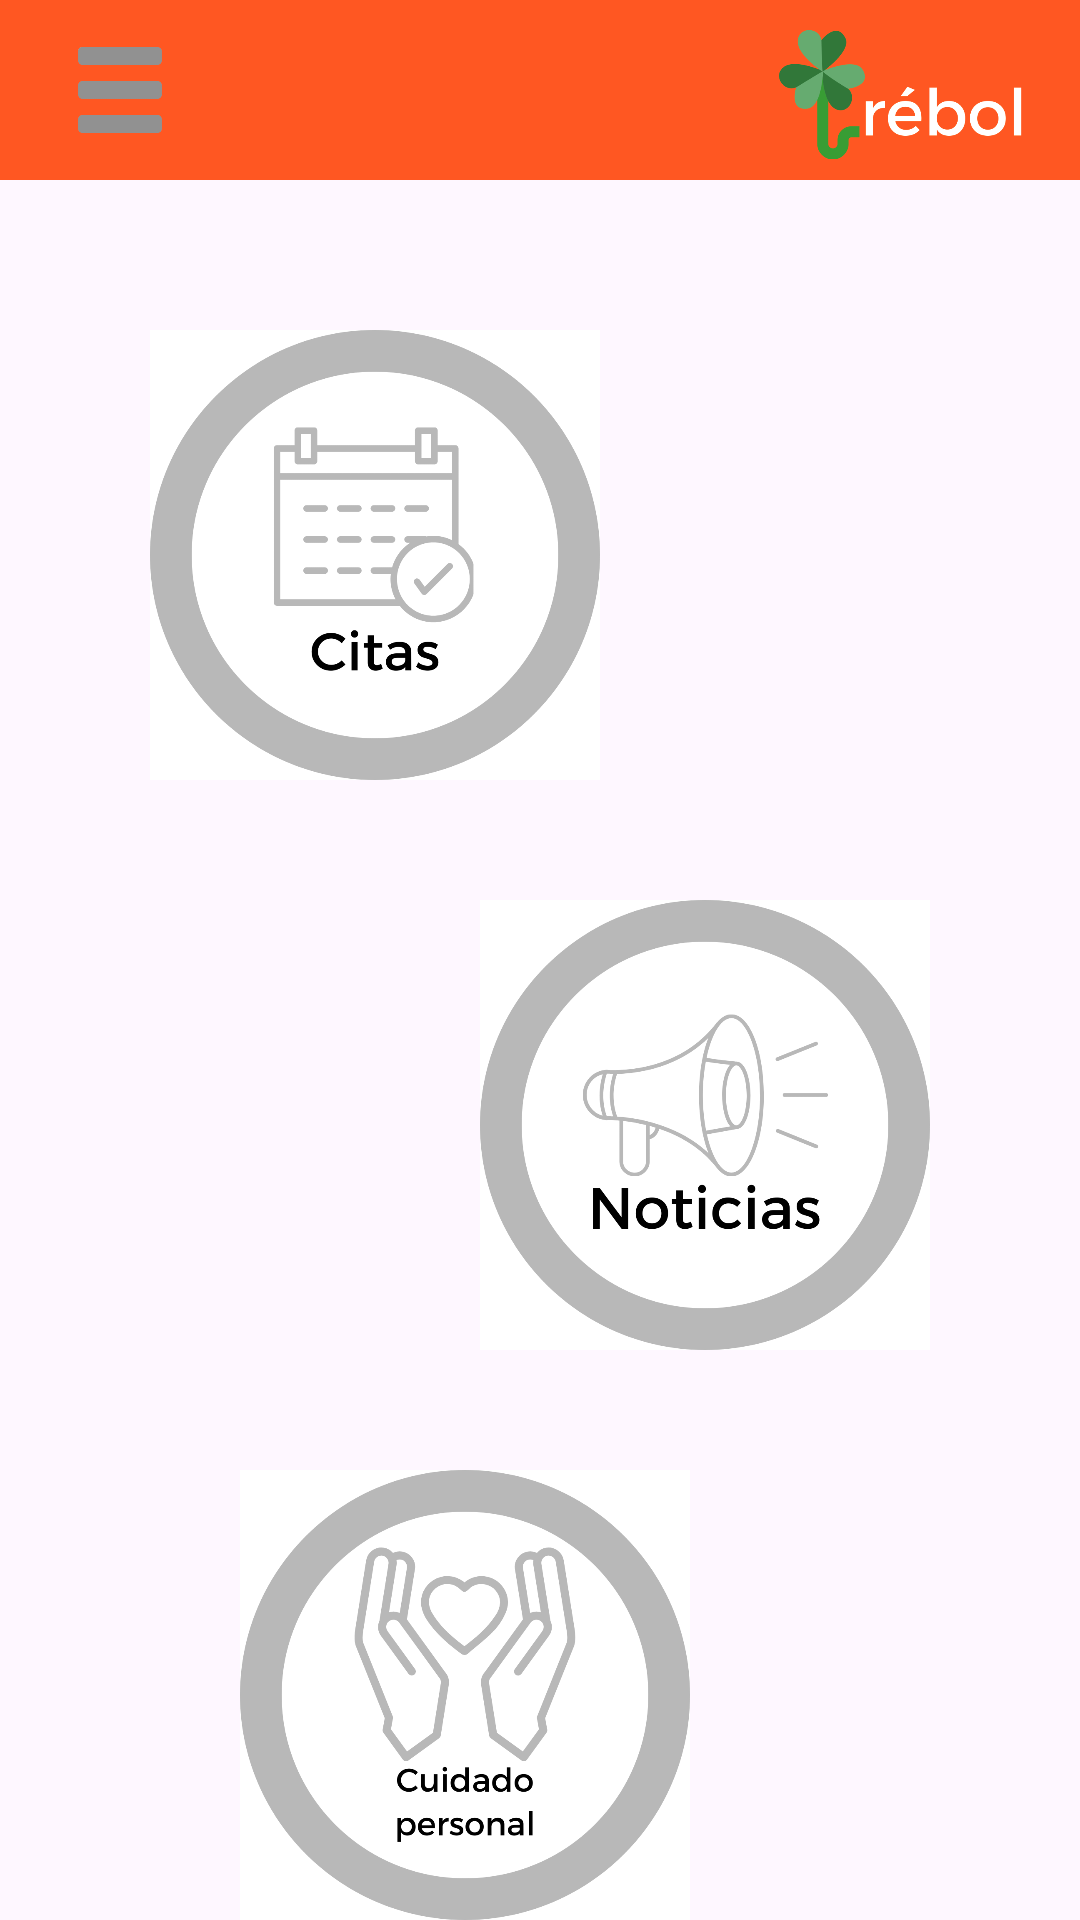

Write the Android layout XML for this screen, with the resource values it uses.
<!-- AndroidManifest.xml: application theme Theme.Trebol -->
<!-- res/layout/activity_basic_menu.xml -->
<?xml version="1.0" encoding="utf-8"?>
<LinearLayout xmlns:android="http://schemas.android.com/apk/res/android"
    xmlns:app="http://schemas.android.com/apk/res-auto"
    xmlns:tools="http://schemas.android.com/tools"
    android:layout_width="match_parent"
    android:layout_height="match_parent"
    android:gravity="center|top"
    android:orientation="vertical"
    tools:context=".basicMenu">

    <LinearLayout
        android:layout_width="match_parent"
        android:layout_height="60dp"
        android:layout_gravity="center"
        android:layout_marginBottom="50dp"
        android:background="#FF5722"
        android:orientation="horizontal"
        android:paddingStart="10dp"
        android:paddingEnd="10dp">


        <ImageButton
            android:layout_width="30dp"
            android:layout_height="30dp"
            android:layout_marginStart="15dp"
            android:layout_gravity="center"
            android:background="@drawable/btnmenu" />

        <LinearLayout
            android:layout_width="match_parent"
            android:layout_height="match_parent"
            android:gravity="center|end">

            <ImageView
                android:layout_width="100dp"
                android:layout_height="60dp"
                android:layout_gravity="center|top"
                app:srcCompat="@drawable/trebol" />

        </LinearLayout>

    </LinearLayout>

    <ImageButton
        android:layout_width="150dp"
        android:layout_height="150dp"
        android:layout_gravity="start"
        android:layout_marginStart="50dp"
        android:background="@drawable/btncitas" />

    <ImageButton
        android:layout_width="150dp"
        android:layout_height="150dp"
        android:layout_gravity="end"
        android:layout_marginTop="40dp"
        android:layout_marginEnd="50dp"
        android:layout_marginBottom="40dp"
        android:background="@drawable/btnnoticias" />

    <ImageButton
        android:layout_width="150dp"
        android:layout_height="150dp"
        android:layout_gravity="start"
        android:layout_marginStart="80dp"
        android:background="@drawable/btncuidadopersonal" />

</LinearLayout>
<!-- resources referenced by this layout -->
<resources>
  <!-- drawable btncitas: png bitmap (drawable, 61969 bytes) -->
  <!-- drawable btncuidadopersonal: png bitmap (drawable, 88913 bytes) -->
  <!-- drawable btnmenu: png bitmap (drawable, 14269 bytes) -->
  <!-- drawable btnnoticias: png bitmap (drawable, 79491 bytes) -->
  <!-- drawable trebol: png bitmap (drawable, 38691 bytes) -->
  <style name="Theme.Trebol" parent="Base.Theme.Trebol" />
  <style name="Base.Theme.Trebol" parent="Theme.Material3.DayNight.NoActionBar">
          
          
      </style>
</resources>
